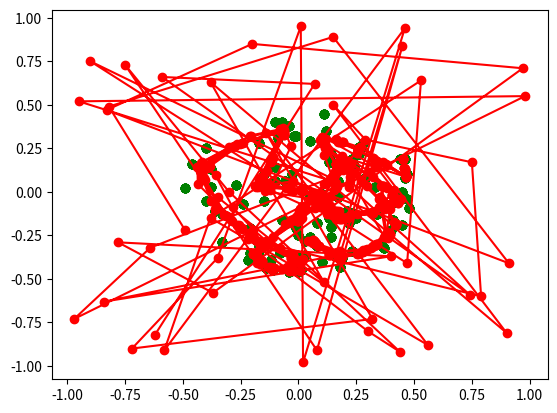

Source code (Python):

#kohenen
import numpy as np
import math
import random
import matplotlib.pyplot as plt
iter = 100
learning_rate = 0.5
x1 = []
x2 = []
R = 1
#Training points
while(len(x1) < 100):
    a = round(random.uniform(-0.5,0.5),2)
    b = round(random.uniform(-0.5,0.5),2)
    if((math.pow(a,2) + math.pow(b,2))<0.25):
        x1.append(a) #append joins x1 and a
        x2.append(b)
i = 1
#Print Training Points
for j, k in zip(x1, x2):
    print ("Training points: " + str(i))
    print (j, k)
    i +=1

#Initial weight col 1
w1 = []
for i in range(50):
    c = round(random.uniform(-1,1),2)
    #print("Weight:" + str(i))
    w1.append(c)

#print(w1)
#Initial weight col 2
w2 = []
for i in range(50):
    c = round(random.uniform(-1,1),2)
    #print("Weight:" + str(i))
    w2.append(c)

#print(w2)
w = np.column_stack((w1,w2))
#Print initial weight 
print("Inital weight matrix")
print(w)
plt.scatter(x1,x2,color='green')
plt.plot(w1,w2,color='red', marker='o')
plt.show()
print ("iteration 0")
#x = np.around(np.random.random_sample((50,2)),3)
#print(x)
z = 1
for i in range(iter):
    for j in range(100):
        D = []
        for x in range(50):
            m = (w[x][0]-x1[j])
            n = (w[x][1]-x2[j])
            D.append(math.pow(m,2) + math.pow(n,2))
        J = D.index(min(D))
        #print J
        if(J == 0):
            w[J][0] = w[J][0] + learning_rate * (x1[j] - w[J][0] )
            w[J][1] = w[J][1] + learning_rate * (x2[j] - w[J][1] )
            w[J+1][0] = w[J+1][0] + learning_rate * (x1[j] - w[J+1][0] )
            w[J+1][1] = w[J+1][1] + learning_rate * (x2[j] - w[J+1][1] )
        #print w[J][1]
        elif(J == 49):
            w[J][0] = w[J][0] + learning_rate * (x1[j] - w[J][0] )
            w[J][1] = w[J][1] + learning_rate * (x2[j] - w[J][1] )
            w[J-1][0] = w[J-1][0] +learning_rate * (x1[j] - w[J-1][0] )
            w[J-1][1] = w[J-1][1] + learning_rate * (x2[j] - w[J-1][1] )
        else:
            w[J][0] = w[J][0] + learning_rate * (x1[j] - w[J][0] )
            w[J][1] = w[J][1] + learning_rate * (x2[j] - w[J][1] )
            w[J-1][0] = w[J-1][0] + learning_rate * (x1[j] - w[J-1][0] )
            w[J-1][1] = w[J-1][1] + learning_rate * (x2[j] - w[J-1][1] )
            w[J+1][0] = w[J+1][0] + learning_rate * (x1[j] - w[J+1][0] )
            w[J+1][1] = w[J+1][1] + learning_rate * (x2[j] - w[J+1][1] )
    z += 1        
    if(z % 10 == 0):
        print (z)
        print (learning_rate)
        plt.scatter(x1,x2,color='green')
        w1 = []
        w2 = []
        for f in range(50):
            w1.append(w[f][0])
            w2.append(w[f][1])
            #plt.plot(w[f][0], w[f][1])
        plt.plot(w1,w2,color='red', marker='o')
        plt.show()
#print w
    learning_rate = learning_rate - 0.005
